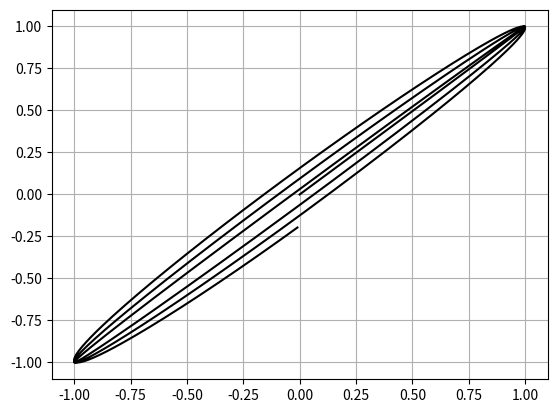

Write the Python code that produced this figure.
import numpy as np
import time
from numpy import sin,pi
import matplotlib.pyplot as plt
plt.ion()
for pepega in np.arange(0, 1, 0.01):
    a = 3
    b = a * pepega
    x = [sin(a*t) for t in np.arange(0., 2*pi, 0.01)]
    y = [sin(b*t) for t in np.arange(0., 2*pi, 0.01)]

    plt.clf()

    plt.plot(x, y, 'black')
    plt.grid(True)

    plt.draw()
    plt.gcf().canvas.flush_events()

    plt.ioff()
plt.show()
